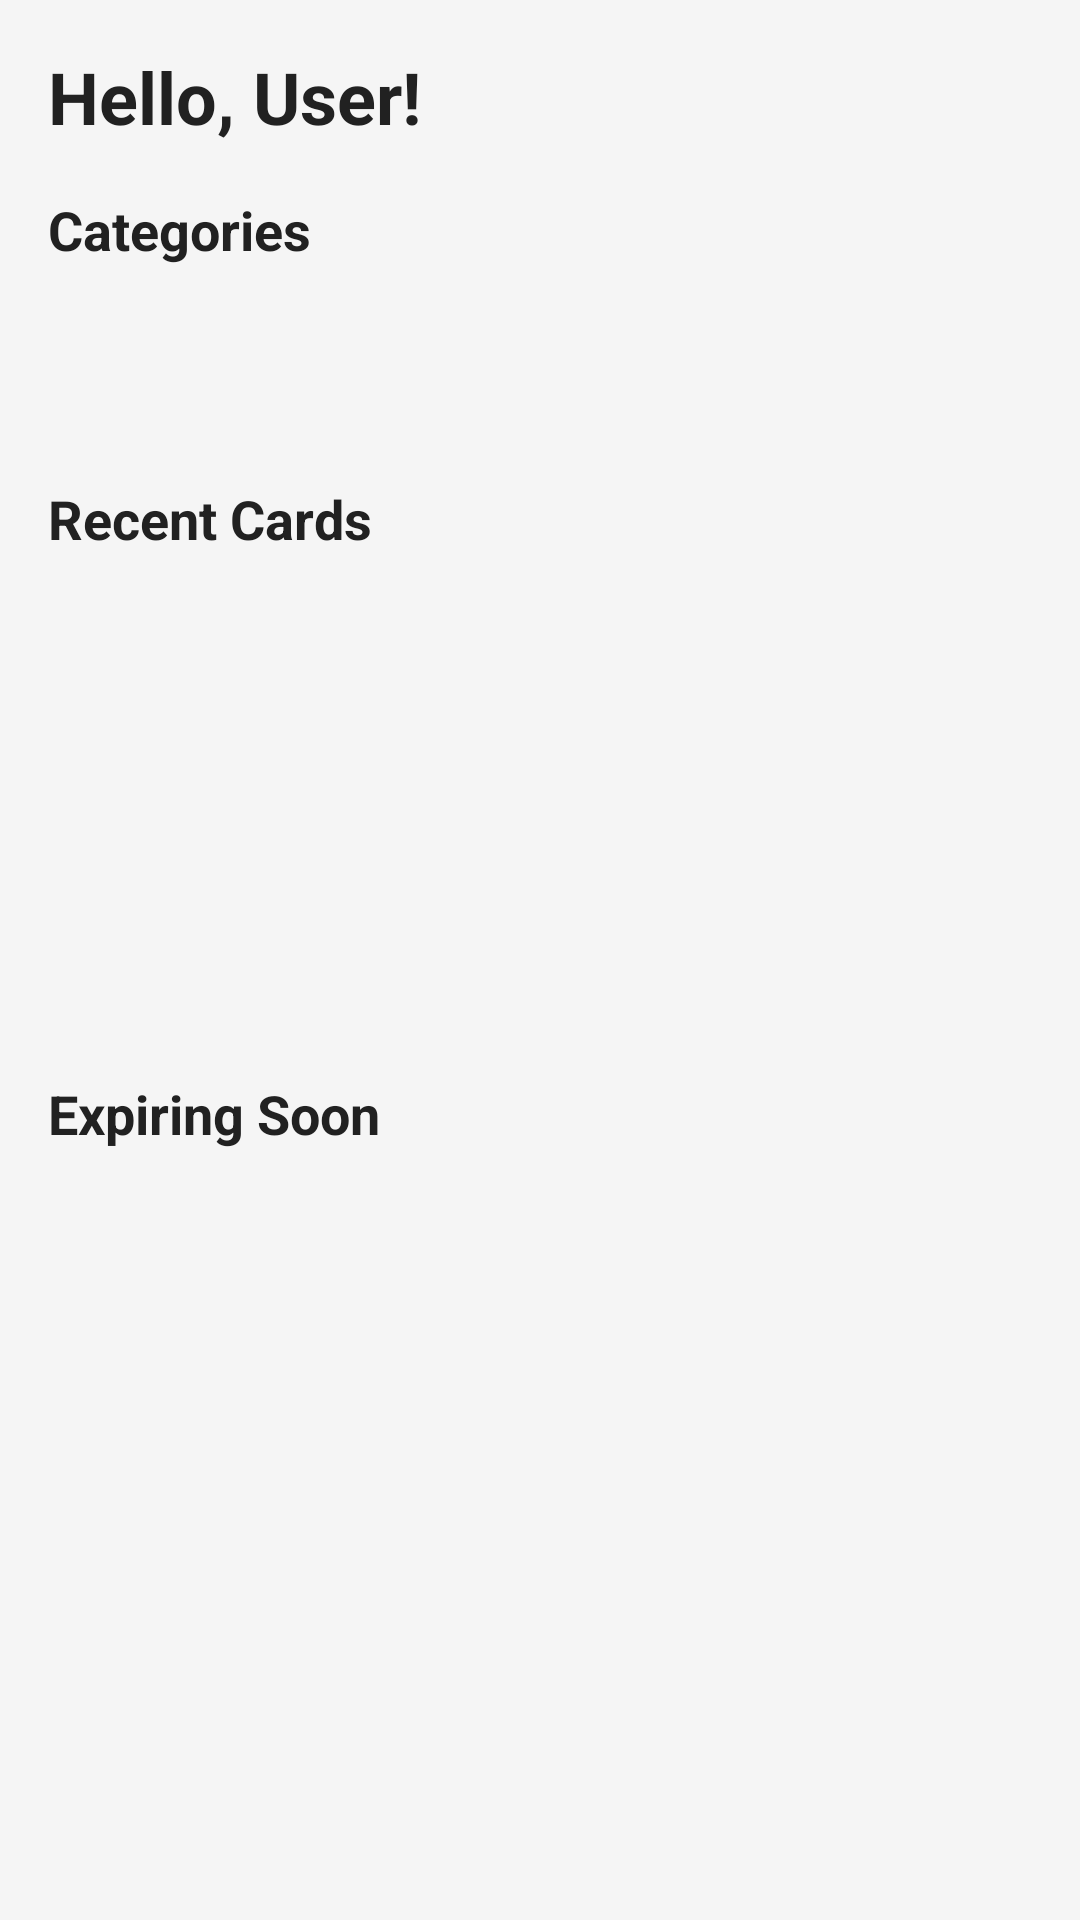

Reconstruct the res/layout file that produces this screen, plus the resources it refers to.
<!-- AndroidManifest.xml: application theme Theme.Digital_Wallet_Main -->
<!-- res/layout/fragment_home.xml -->
<?xml version="1.0" encoding="utf-8"?>
<ScrollView xmlns:android="http://schemas.android.com/apk/res/android"
    xmlns:app="http://schemas.android.com/apk/res-auto"
    android:layout_width="match_parent"
    android:layout_height="match_parent"
    android:fillViewport="true"
    android:background="@color/background_color">

    <LinearLayout
        android:layout_width="match_parent"
        android:layout_height="wrap_content"
        android:orientation="vertical"
        android:padding="16dp">

        
        <TextView
            android:id="@+id/tv_user_greeting"
            android:layout_width="match_parent"
            android:layout_height="wrap_content"
            android:text="Hello, User!"
            android:textSize="24sp"
            android:textStyle="bold"
            android:textColor="@color/primary_text"
            android:layout_marginBottom="16dp" />

        
        <TextView
            android:layout_width="match_parent"
            android:layout_height="wrap_content"
            android:text="Categories"
            android:textSize="18sp"
            android:textStyle="bold"
            android:textColor="@color/primary_text"
            android:layout_marginBottom="8dp" />

        
        <androidx.recyclerview.widget.RecyclerView
            android:id="@+id/categories_recycler"
            android:layout_width="match_parent"
            android:layout_height="wrap_content"
            android:minHeight="48dp"
            android:layout_marginBottom="16dp"
            android:orientation="horizontal"
            android:overScrollMode="never"
            android:clipToPadding="false"
            android:paddingStart="4dp"
            android:paddingEnd="4dp"
            app:layoutManager="androidx.recyclerview.widget.LinearLayoutManager" />

        
        <TextView
            android:layout_width="match_parent"
            android:layout_height="wrap_content"
            android:text="Recent Cards"
            android:textSize="18sp"
            android:textStyle="bold"
            android:textColor="@color/primary_text"
            android:layout_marginBottom="8dp" />

        <androidx.recyclerview.widget.RecyclerView
            android:id="@+id/recent_cards_recycler"
            android:layout_width="match_parent"
            android:layout_height="wrap_content"
            android:minHeight="150dp"
            android:clipToPadding="false"
            android:paddingStart="8dp"
            android:paddingEnd="8dp"
            android:orientation="horizontal" />

        <TextView
            android:id="@+id/tv_no_recent_cards"
            android:layout_width="match_parent"
            android:layout_height="wrap_content"
            android:text="No recent cards"
            android:textColor="@color/secondary_text"
            android:gravity="center"
            android:padding="16dp"
            android:visibility="gone" />

        
        <TextView
            android:layout_width="match_parent"
            android:layout_height="wrap_content"
            android:text="Expiring Soon"
            android:textSize="18sp"
            android:textStyle="bold"
            android:textColor="@color/primary_text"
            android:layout_marginTop="16dp"
            android:layout_marginBottom="8dp" />

        <androidx.recyclerview.widget.RecyclerView
            android:id="@+id/expiring_cards_recycler"
            android:layout_width="match_parent"
            android:layout_height="wrap_content"
            android:minHeight="150dp"
            android:clipToPadding="false"
            android:paddingStart="8dp"
            android:paddingEnd="8dp"
            android:orientation="horizontal" />

        <TextView
            android:id="@+id/tv_no_expiring_cards"
            android:layout_width="match_parent"
            android:layout_height="wrap_content"
            android:text="No cards expiring soon"
            android:textColor="@color/secondary_text"
            android:gravity="center"
            android:padding="16dp"
            android:visibility="gone" />

    </LinearLayout>
</ScrollView>
<!-- resources referenced by this layout -->
<resources>
  <color name="background_color">#F5F5F5</color>
  <color name="primary_text">#212121</color>
  <color name="secondary_text">#757575</color>
  <style name="Theme.Digital_Wallet_Main" parent="Base.Theme.Digital_Wallet_Main" />
  <style name="Base.Theme.Digital_Wallet_Main" parent="Theme.Material3.DayNight.NoActionBar">
          
          
      </style>
</resources>
